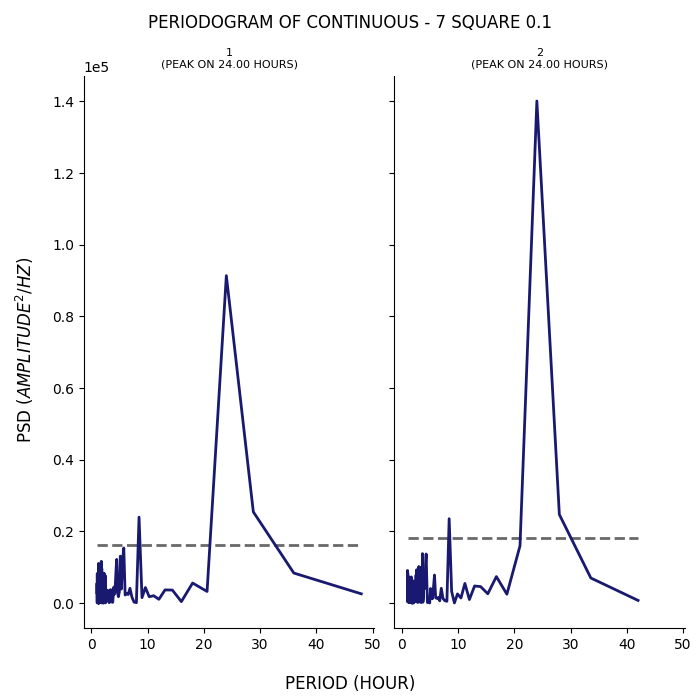

The table this chart was drawn from, first rows:
test, period, psd
1, 48.0, 2616
1, 36.0, 8412
1, 28.8, 25471
1, 24.0, 91366
1, 20.57, 3273
1, 18.0, 5623
1, 16.0, 441.9
1, 14.4, 3662
1, 13.09, 3701
1, 12.0, 1082
1, 11.08, 2083
1, 10.29, 1804
1, 9.6, 4371
1, 9.0, 1545
1, 8.471, 24008
1, 8.0, 152.7
1, 7.579, 310.9
1, 7.2, 1733
1, 6.857, 4158
1, 6.545, 2428
1, 6.261, 2617
1, 6.0, 2277
1, 5.76, 15406
1, 5.538, 11938
1, 5.333, 3943
1, 5.143, 13127
1, 4.966, 3086
1, 4.8, 1817
1, 4.645, 2936
1, 4.5, 12219
1, 4.364, 8783
1, 4.235, 4415
1, 4.114, 2517
1, 4.0, 4513
1, 3.892, 2380
1, 3.789, 242.4
1, 3.692, 263.5
1, 3.6, 3037
1, 3.512, 3705
1, 3.429, 434.3
1, 3.349, 3727
1, 3.273, 1335
1, 3.2, 173.7
1, 3.13, 3187
1, 3.064, 327.1
1, 3.0, 3484
1, 2.939, 3062
1, 2.88, 895.4
1, 2.824, 1128
1, 2.769, 1553
1, 2.717, 3713
1, 2.667, 1121
1, 2.618, 621.8
1, 2.571, 1486
1, 2.526, 102.3
1, 2.483, 7666
1, 2.441, 1013
1, 2.4, 406.8
1, 2.361, 250.1
1, 2.323, 7878
... 247 more rows
